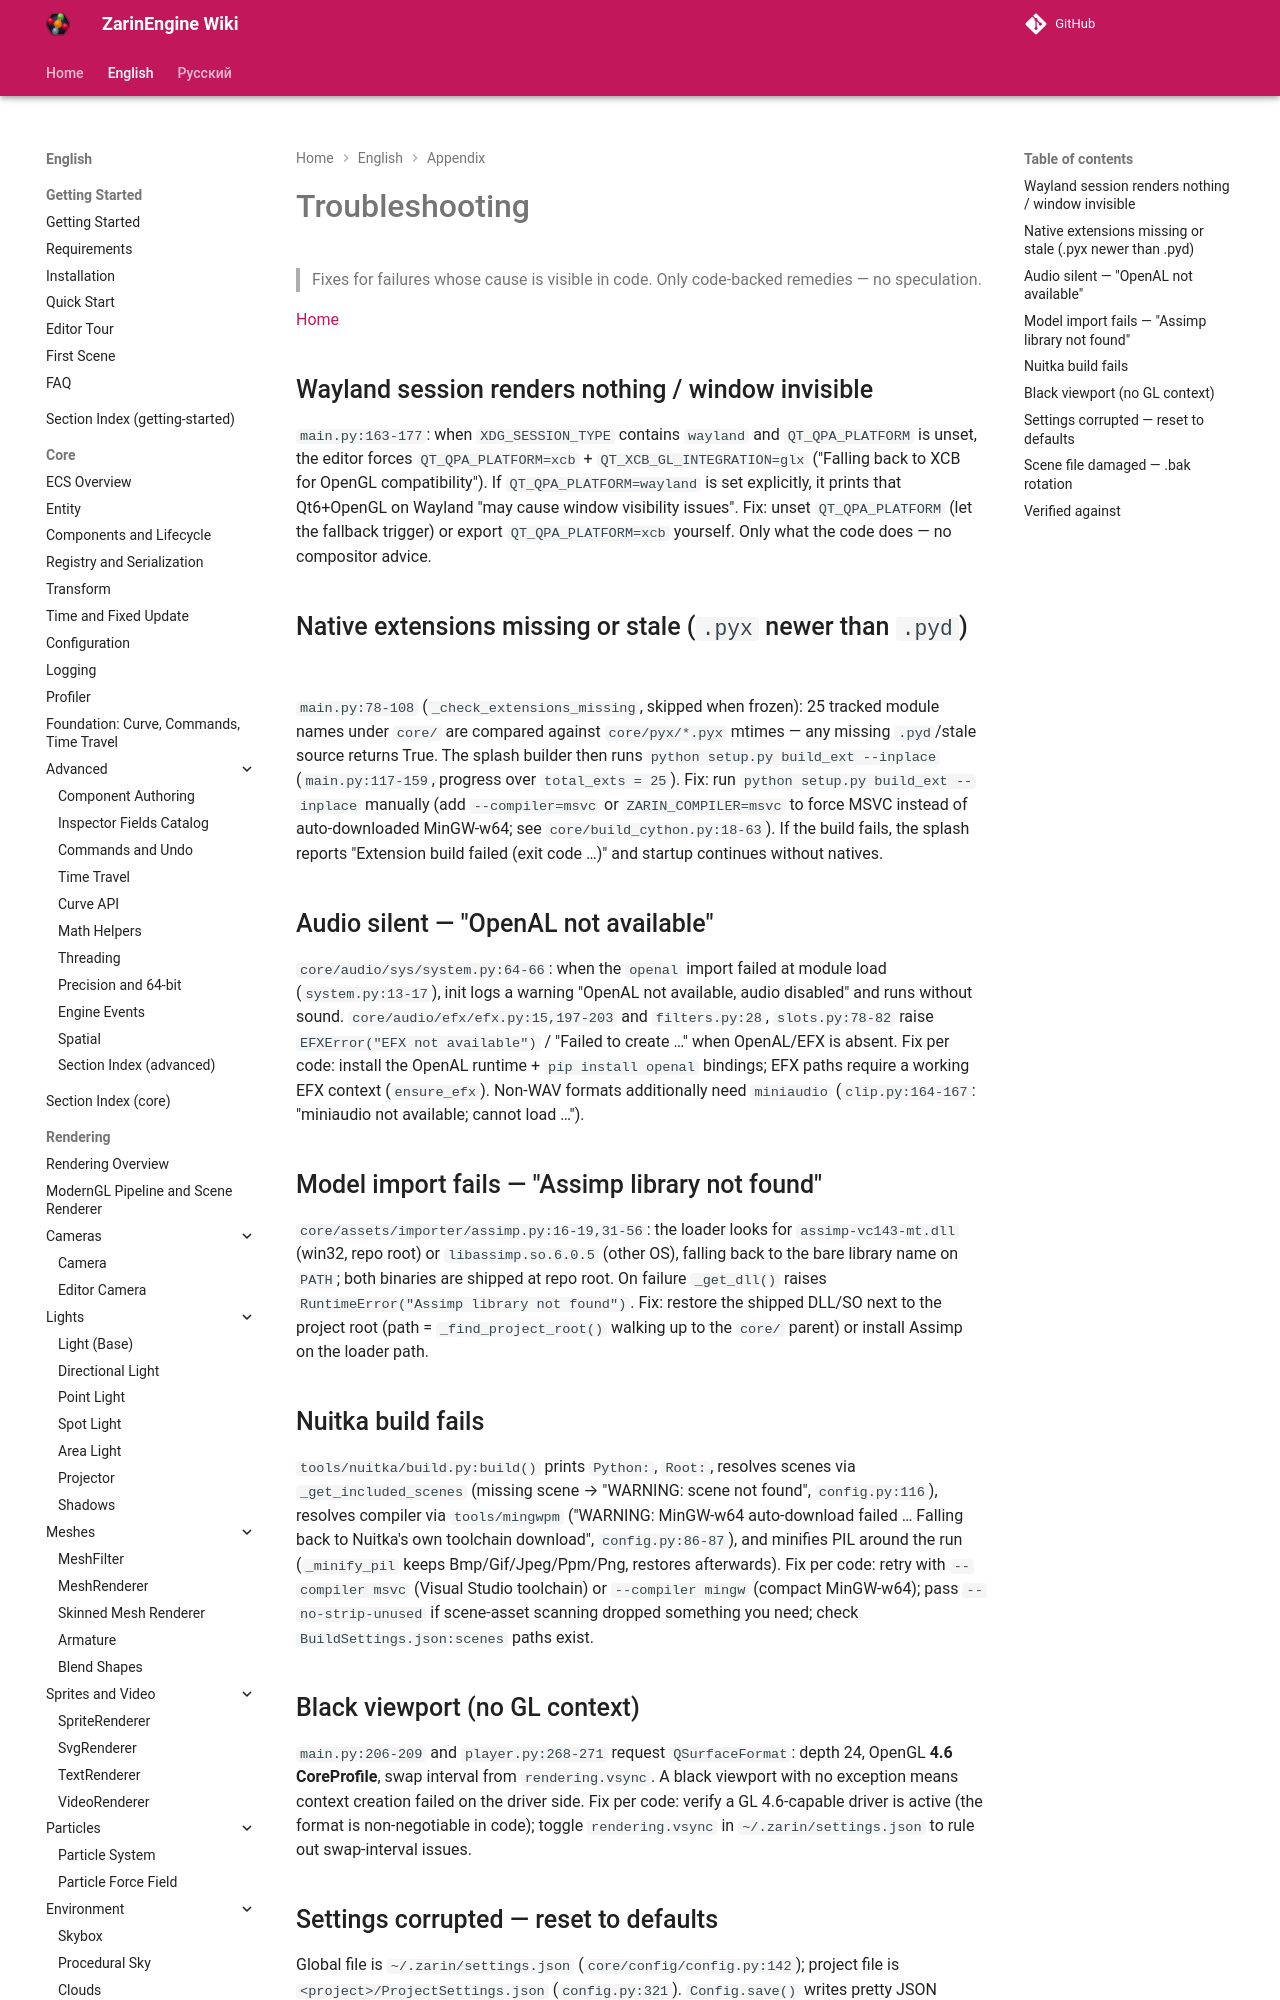

repository: EgorKonstrukt/ZarinEngineWiki · page: en/appendix/troubleshooting/index.html · generator: mkdocs

# Troubleshooting

> Fixes for failures whose cause is visible in code. Only code-backed remedies — no speculation.

[Home](../../index.md)

## Wayland session renders nothing / window invisible

`main.py:163-177`: when `XDG_SESSION_TYPE` contains `wayland` and `QT_QPA_PLATFORM` is unset, the editor forces `QT_QPA_PLATFORM=xcb` + `QT_XCB_GL_INTEGRATION=glx` ("Falling back to XCB for OpenGL compatibility"). If `QT_QPA_PLATFORM=wayland` is set explicitly, it prints that Qt6+OpenGL on Wayland "may cause window visibility issues". Fix: unset `QT_QPA_PLATFORM` (let the fallback trigger) or export `QT_QPA_PLATFORM=xcb` yourself. Only what the code does — no compositor advice.
